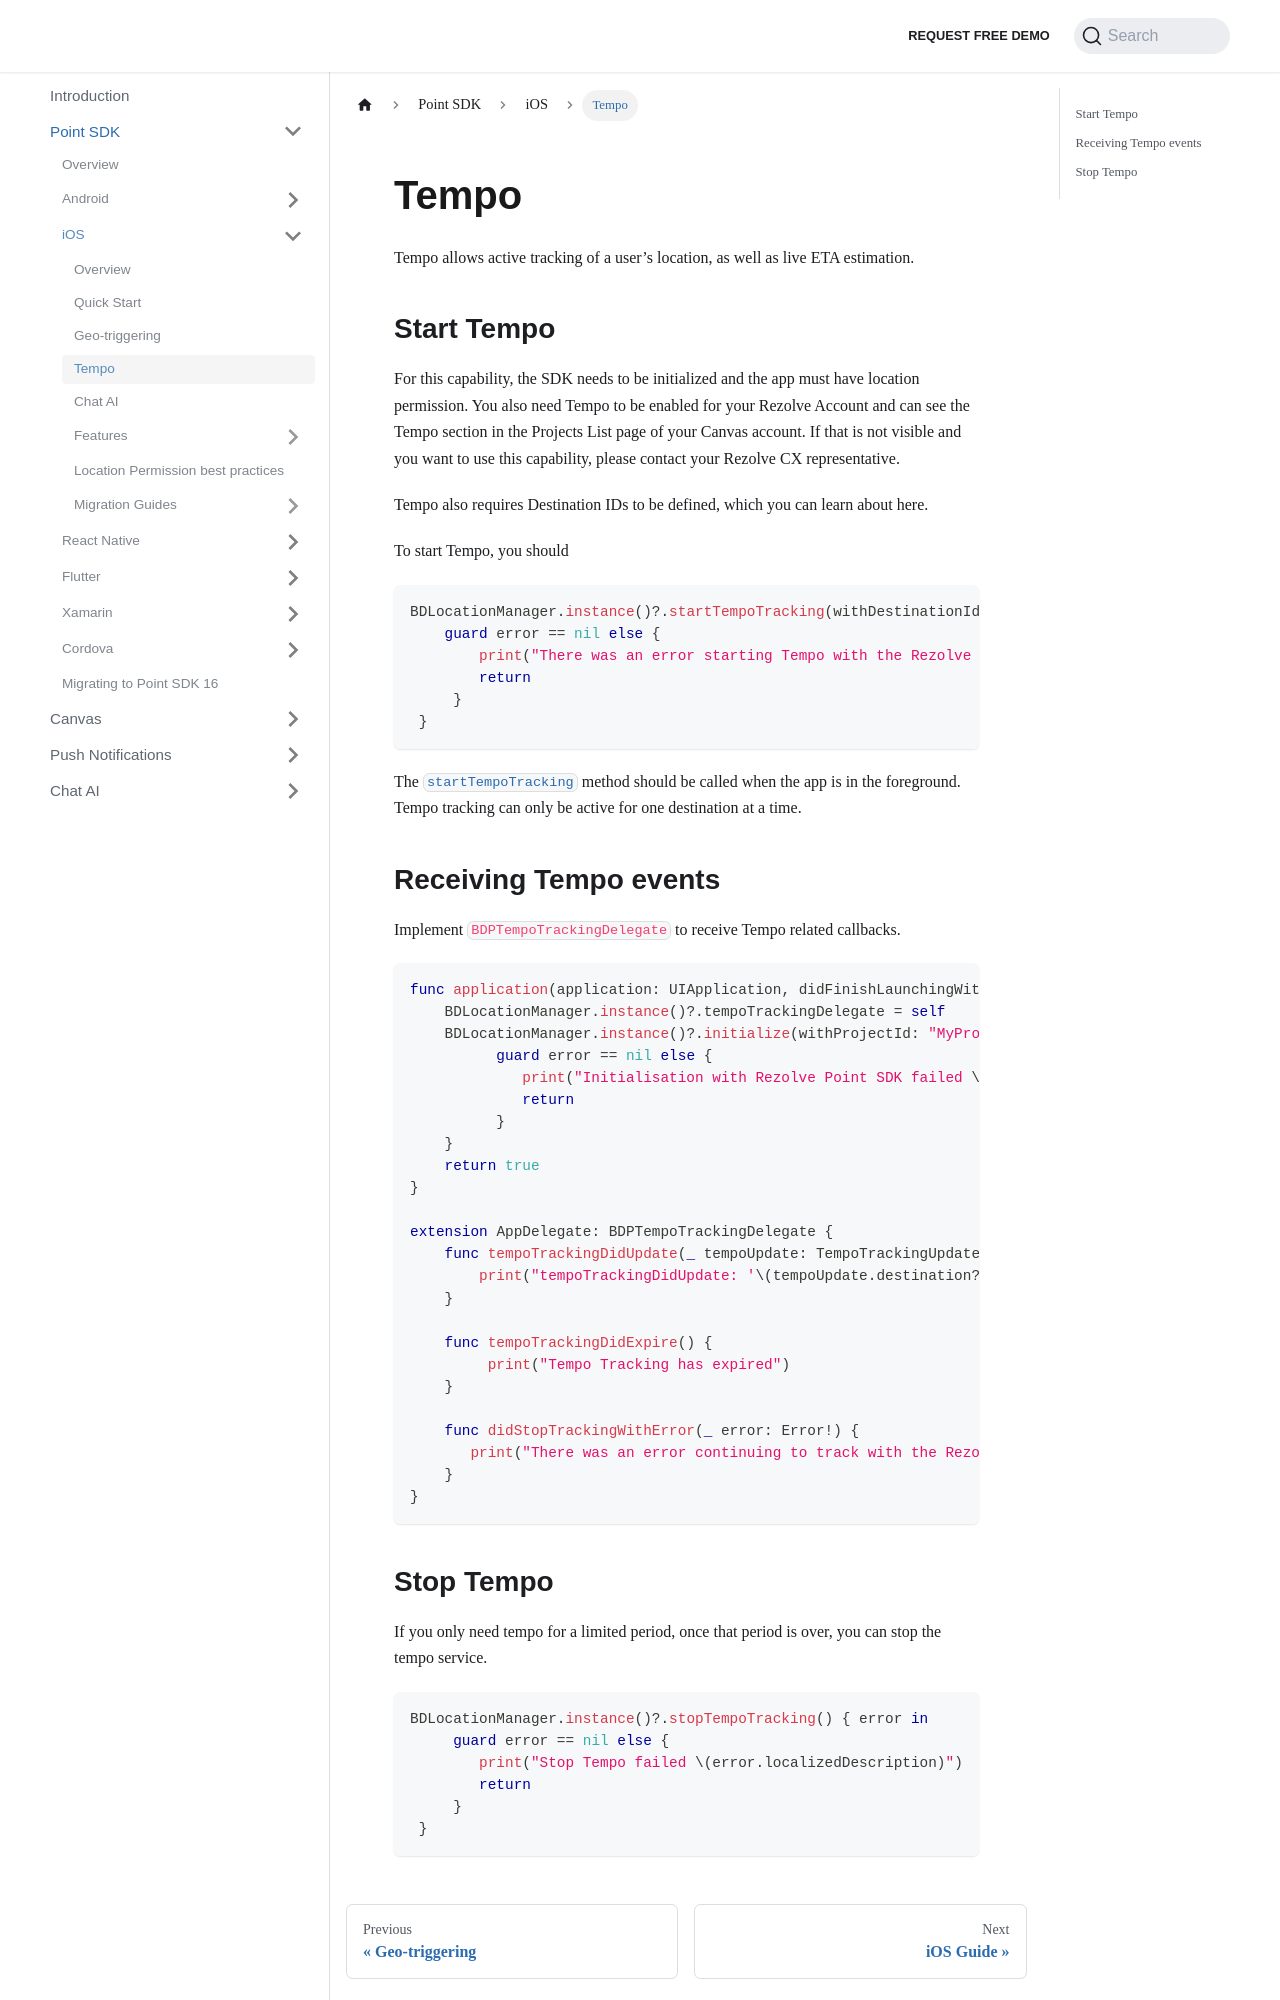

repository: Bluedot-Innovation/documentation · page: Point SDK/iOS/Tempo.html · generator: docusaurus

Tempo
===========

Tempo allows active tracking of a user’s location, as well as live ETA estimation.

Start Tempo
-----------

For this capability, the SDK needs to be initialized and the app must have location permission. You also need Tempo to be enabled for your Rezolve Account and can see the Tempo section in the Projects List page of your Canvas account. If that is not visible and you want to use this capability, please contact your Rezolve CX representative.

Tempo also requires Destination IDs to be defined, which you can learn about here.

To start Tempo, you should

```swift
BDLocationManager.instance()?.startTempoTracking(withDestinationId: "MyDestinationId") { error in
    guard error == nil else {
        print("There was an error starting Tempo with the Rezolve SDK: \(error.localizedDescription)")
        return
     }
 }
```

The [`startTempoTracking`](https://ios-docs.bluedot.io/Classes/BDLocationManager.html#/c:objc(cs)BDLocationManager(im)startTempoTrackingWithDestinationId:completion:) method should be called when the app is in the foreground. Tempo tracking can only be active for one destination at a time.

Receiving Tempo events
----------------------

Implement `BDPTempoTrackingDelegate` to receive Tempo related callbacks.

```swift
func application(application: UIApplication, didFinishLaunchingWithOptions launchOptions: [NSObject: AnyObject]?) -> Bool {
    BDLocationManager.instance()?.tempoTrackingDelegate = self
    BDLocationManager.instance()?.initialize(withProjectId: "MyProjectId") { error in
          guard error == nil else {
             print("Initialisation with Rezolve Point SDK failed \(error.localizedDescription)")
             return
          }
    }
    return true
}

extension AppDelegate: BDPTempoTrackingDelegate {
    func tempoTrackingDidUpdate(_ tempoUpdate: TempoTrackingUpdate) {
        print("tempoTrackingDidUpdate: '\(tempoUpdate.destination?.name ?? "")' - eta:\(tempoUpdate.eta) minutes")
    }

    func tempoTrackingDidExpire() {
         print("Tempo Tracking has expired") 
    }
    
    func didStopTrackingWithError(_ error: Error!) {
       print("There was an error continuing to track with the Rezolve Point SDK: \(error.localizedDescription)") 
    }
}
```
